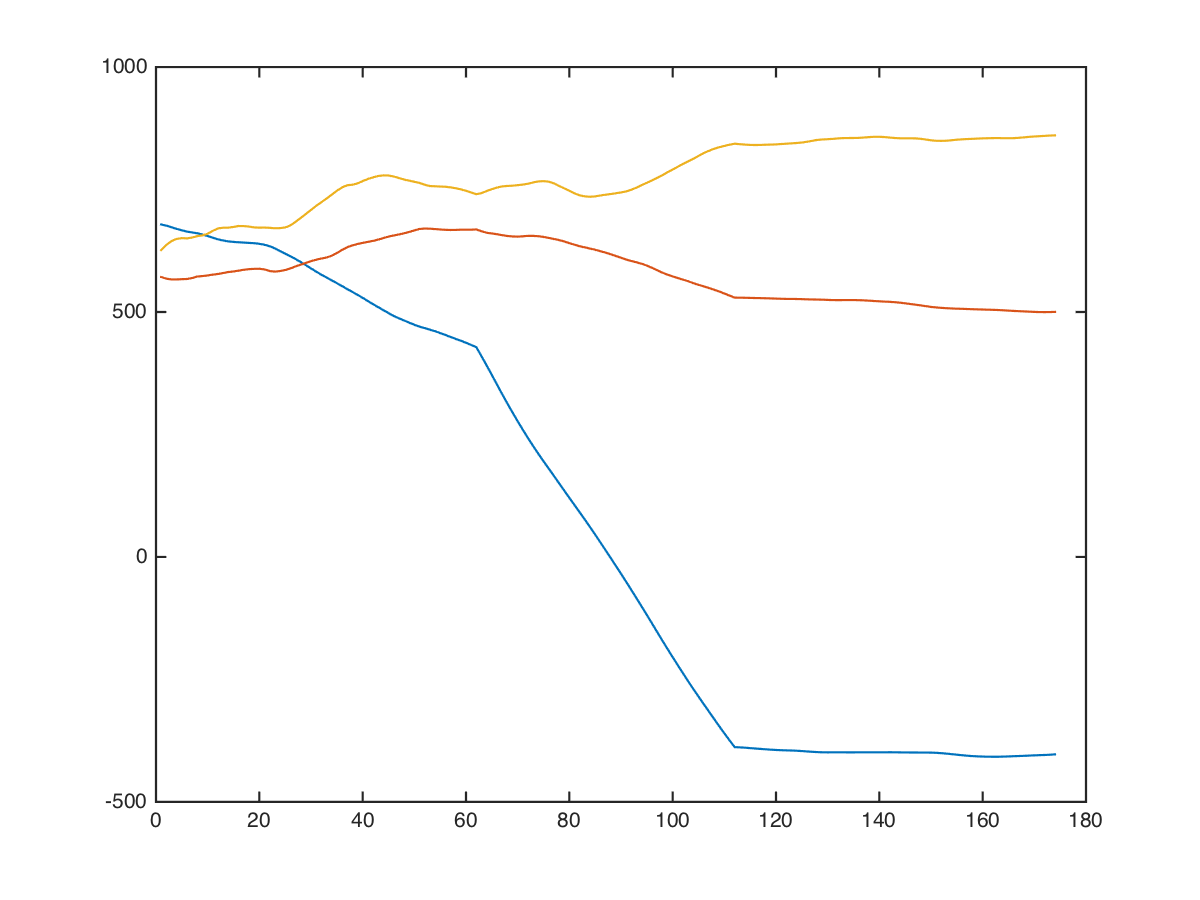

Data behind this chart, as committed beside it:
x, x, 0, 0, 696, 848, 160
x, x, 0, 0, 717, 834, 248
x, x, 0, 0, 744, 811, 369
x, x, 0, 0, 750, 761, 459
x, x, 0, 0, 740, 726, 559
x, x, 0, 0, 714, 706, 669
x, x, 0, 0, 676, 587, 608
x, x, 0, 0, 658, 529, 594
x, x, 0, 0, 694, 639, 734
x, x, 0, 0, 714, 662, 685
x, x, 0, 0, 726, 646, 576
x, x, 0, 0, 712, 632, 656
x, x, 0, 0, 696, 614, 678
x, x, 0, 0, 682, 594, 644
x, x, 0, 0, 676, 556, 590
x, x, 0, 0, 669, 532, 586
x, x, 0, 0, 659, 548, 702
x, x, 0, 0, 628, 559, 788
x, x, 0, 0, 592, 566, 846
x, x, 0, 0, 598, 546, 752
x, x, 0, 0, 605, 574, 706
x, x, 0, 0, 615, 648, 712
x, x, 0, 0, 652, 566, 685
x, x, 0, 0, 672, 493, 672
x, x, 0, 0, 648, 483, 696
x, x, 0, 0, 633, 456, 638
x, x, 0, 0, 628, 427, 558
x, x, 0, 0, 662, 457, 618
x, x, 0, 0, 678, 487, 658
x, x, 0, 0, 672, 517, 678
x, x, 0, 0, 658, 542, 698
x, x, 0, 0, 644, 554, 685
x, x, 0, 0, 628, 534, 595
x, x, 0, 0, 642, 454, 508
x, x, 0, 0, 666, 360, 433
x, x, 0, 0, 680, 354, 443
x, x, 0, 0, 686, 404, 540
x, x, 0, 0, 680, 510, 726
x, x, 0, 0, 694, 565, 614
x, x, 0, 0, 712, 602, 520
x, x, 0, 0, 736, 606, 544
x, x, 0, 0, 737, 566, 538
x, x, 0, 0, 729, 512, 523
x, x, 0, 0, 739, 518, 553
x, x, 0, 0, 742, 562, 616
x, x, 0, 0, 736, 648, 710
x, x, 0, 0, 704, 674, 752
x, x, 0, 0, 677, 673, 766
x, x, 0, 0, 667, 623, 730
x, x, 0, 0, 646, 587, 724
x, x, 0, 0, 622, 570, 733
x, x, 0, 0, 596, 664, 783
x, x, 0, 0, 584, 730, 763
x, x, 0, 0, 584, 764, 673
x, x, 0, 0, 588, 750, 642
x, x, 0, 0, 590, 726, 640
x, x, 0, 0, 586, 690, 696
x, x, 0, 0, 574, 680, 747
x, x, 0, 0, 560, 684, 798
x, x, 0, 0, 560, 724, 852
x, x, 0, 0, 558, 729, 885
... 163 more rows
